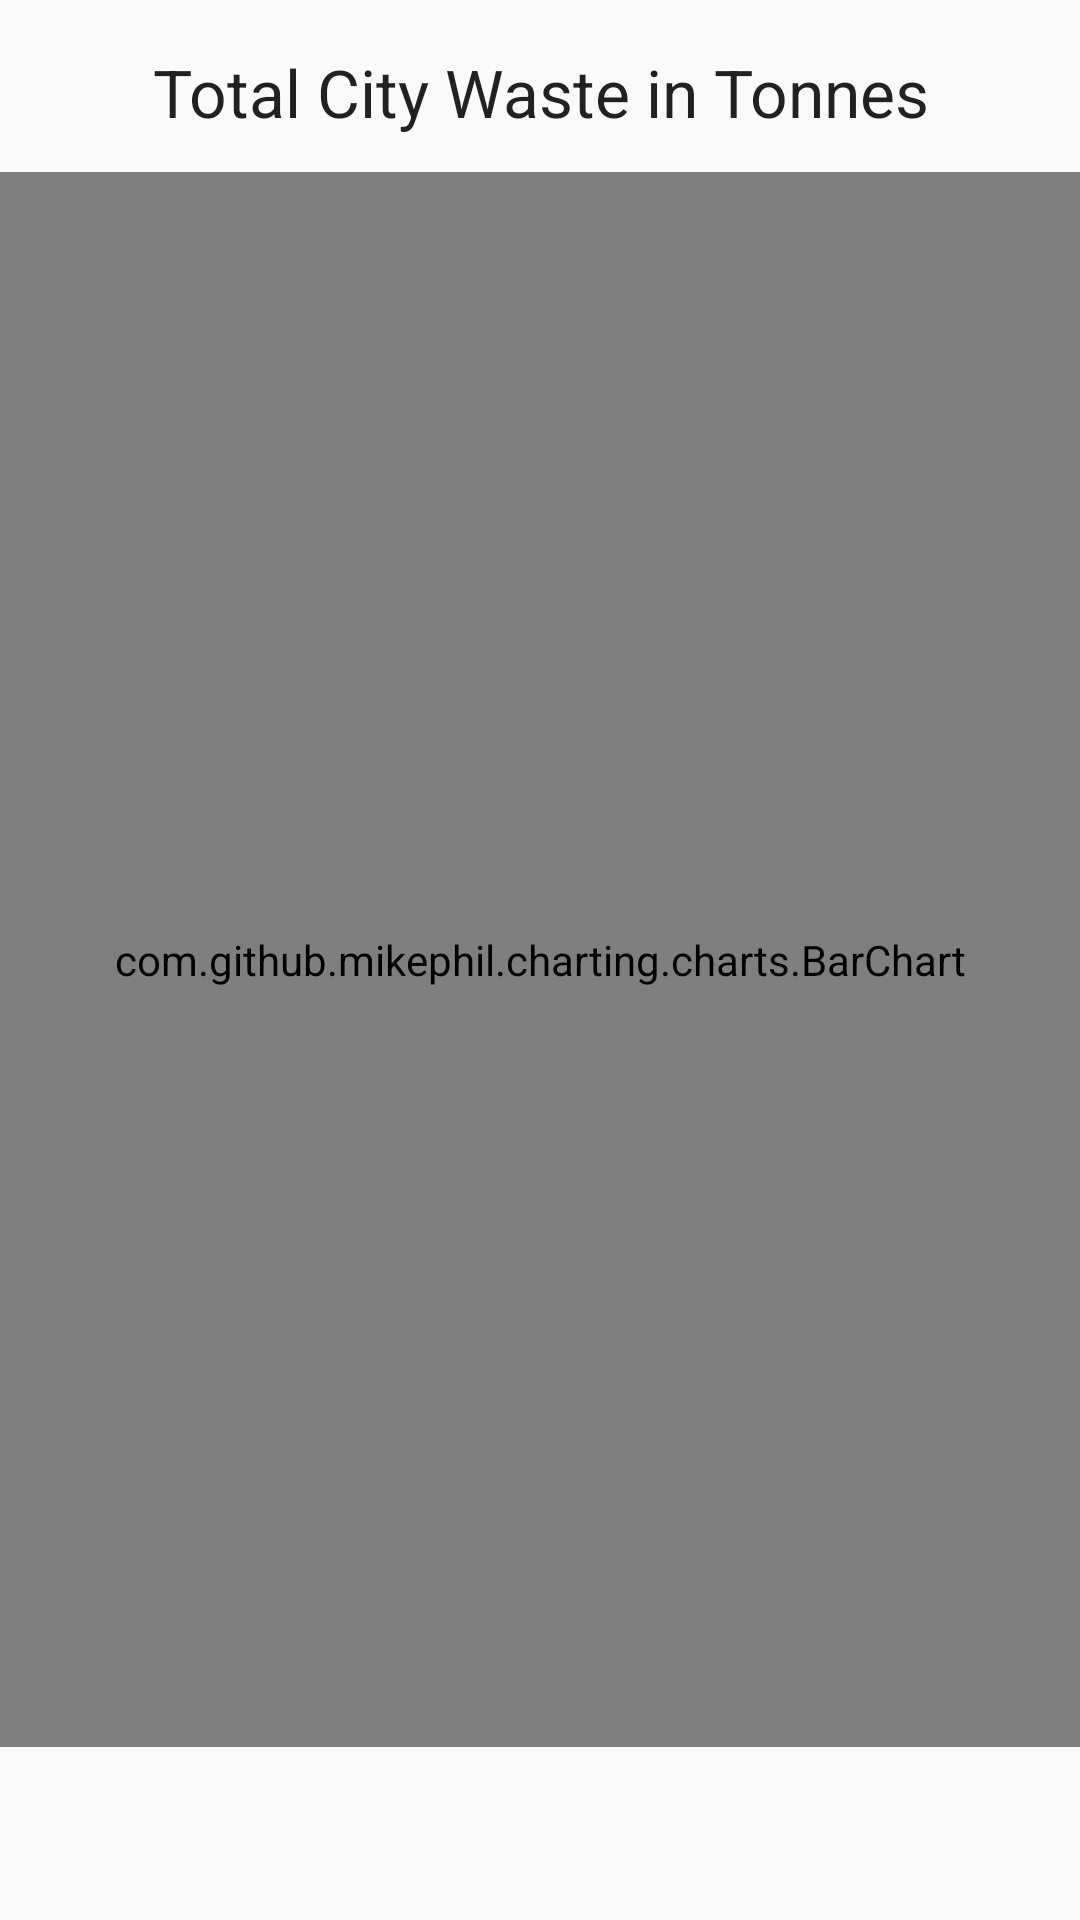

Write the Android layout XML for this screen, with the resource values it uses.
<!-- AndroidManifest.xml: application theme AppTheme -->
<!-- res/layout/activity_city_total_waste.xml -->
<?xml version="1.0" encoding="utf-8"?>
<RelativeLayout xmlns:android="http://schemas.android.com/apk/res/android"
xmlns:tools="http://schemas.android.com/tools"
android:layout_width="match_parent"
android:layout_height="match_parent"
android:paddingLeft="0dp"
android:paddingRight="0dp"
android:paddingTop="16dp"
android:paddingBottom="16dp"
tools:context=".CityTotalWasteActivity">
<com.github.mikephil.charting.charts.BarChart
    android:id="@+id/chart"
    android:layout_width="360dp"
    android:layout_height="525dp"
    android:layout_below="@id/textView1"
    android:layout_centerHorizontal="true" />
<TextView
    android:id="@+id/textView1"
    android:layout_width="fill_parent"
    android:layout_height="wrap_content"
    android:gravity="center"
    android:layout_marginBottom="12dp"
    android:text="Total City Waste in Tonnes"
    android:layout_weight="0"
    android:textAppearance="?android:attr/textAppearanceLarge" />
<ImageButton
    android:id="@+id/buttonLeft"
    android:layout_width="20dp"
    android:layout_height="100dp"
    android:layout_toLeftOf="@+id/chart"
    android:layout_centerVertical="true"
    android:src="@drawable/outline_keyboard_arrow_left_24"
    android:tint="#000000"
    android:background="#fafafa" />
<ImageButton
    android:id="@+id/buttonRight"
    android:layout_width="20dp"
    android:layout_height="100dp"
    android:layout_toRightOf="@+id/chart"
    android:layout_centerVertical="true"
    android:src="@drawable/outline_keyboard_arrow_right_24"
    android:tint="#000000"
    android:background="#fafafa" />
</RelativeLayout>
<!-- resources referenced by this layout -->
<resources>
  <!-- drawable outline_keyboard_arrow_left_24 (drawable) -->
  <vector xmlns:android="http://schemas.android.com/apk/res/android"
          android:width="40dp"
          android:height="40dp"
          android:viewportWidth="24.0"
          android:viewportHeight="24.0"
          android:tint="?attr/colorControlNormal">
      <path
          android:fillColor="#fafafa"
          android:pathData="M15.41,16.59L10.83,12l4.58,-4.59L14,6l-6,6 6,6 1.41,-1.41z"/>
  </vector>
  <!-- drawable outline_keyboard_arrow_right_24 (drawable) -->
  <vector xmlns:android="http://schemas.android.com/apk/res/android"
          android:width="40dp"
          android:height="40dp"
          android:viewportWidth="24.0"
          android:viewportHeight="24.0"
          android:tint="?attr/colorControlNormal">
      <path
          android:fillColor="#fafafa"
          android:pathData="M8.59,16.59L13.17,12 8.59,7.41 10,6l6,6 -6,6 -1.41,-1.41z"/>
  </vector>
  <style name="AppTheme" parent="Theme.AppCompat.Light.DarkActionBar">
          
          <item name="colorPrimary">#4489ff</item>
          <item name="colorPrimaryDark">#212121</item>
          <item name="colorAccent">@color/colorAccent</item>
      </style>
  <!-- not gathered from this repository: default colours our renderer supplied (Android Studio template values) -->
  <color name="colorAccent">#FF03DAC5</color>
</resources>
